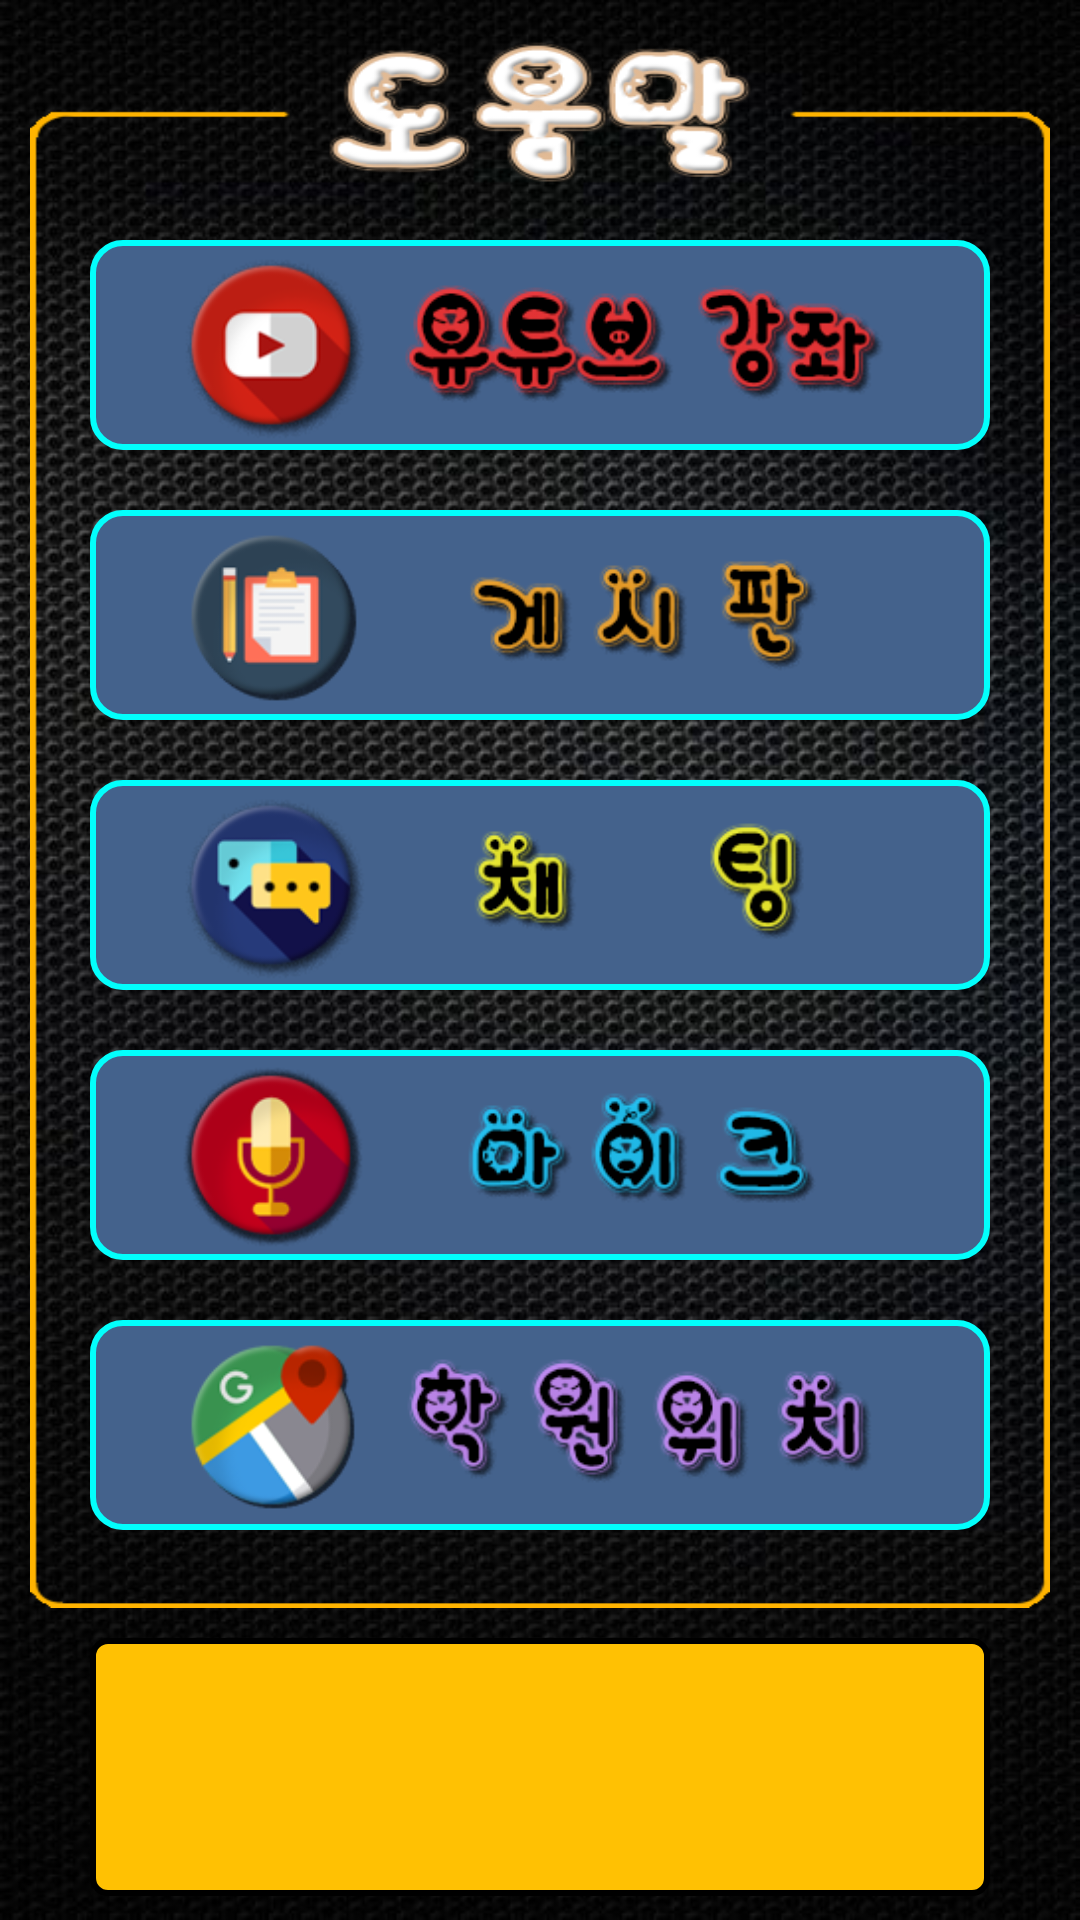

Produce the Android XML layout that renders to this screen, including the resource entries it uses.
<!-- AndroidManifest.xml: application theme AppTheme -->
<!-- res/layout/activity_menu_nav_content.xml -->
<?xml version="1.0" encoding="utf-8"?>
<LinearLayout xmlns:android="http://schemas.android.com/apk/res/android"
    xmlns:app="http://schemas.android.com/apk/res-auto"
    xmlns:tools="http://schemas.android.com/tools"
    android:layout_width="match_parent"
    android:layout_height="match_parent"
    android:background="@drawable/common_background"
    android:orientation="vertical"
    app:layout_behavior="@string/appbar_scrolling_view_behavior"
    tools:context="com.mymusic.orvai.high_pitched_tone.MenuActivity"
    tools:showIn="@layout/activity_menu_nav_drawer">

    <LinearLayout
        android:layout_width="match_parent"
        android:layout_height="wrap_content"
        android:layout_margin="10dp"
        android:layout_weight="1"
        android:background="@drawable/menu_activity_help"
        android:orientation="vertical">

        <ImageButton
            android:id="@+id/youtube_btn"
            android:layout_width="300dp"
            android:layout_height="70dp"
            android:layout_gravity="center"
            android:layout_marginTop="70dp"
            android:background="@drawable/radius7"
            android:scaleType="centerInside"
            android:src="@drawable/menu_activity_youtube" />

        <ImageButton
            android:id="@+id/board_btn"
            android:layout_width="300dp"
            android:layout_height="70dp"
            android:layout_gravity="center"
            android:layout_marginTop="20dp"
            android:background="@drawable/radius7"
            android:scaleType="centerInside"
            android:src="@drawable/menu_activity_board" />

        <ImageButton
            android:id="@+id/chatting_btn"
            android:layout_width="300dp"
            android:layout_height="70dp"
            android:layout_gravity="center"
            android:layout_marginTop="20dp"
            android:background="@drawable/radius7"
            android:scaleType="centerInside"
            android:src="@drawable/menu_activity_chatting" />

        <ImageButton
            android:id="@+id/microphone_btn"
            android:layout_width="300dp"
            android:layout_height="70dp"
            android:layout_gravity="center"
            android:layout_marginTop="20dp"
            android:background="@drawable/radius7"
            android:scaleType="centerInside"
            android:src="@drawable/menu_activity_microphone" />

        <ImageButton
            android:id="@+id/maps_btn"
            android:layout_width="300dp"
            android:layout_height="70dp"
            android:layout_gravity="center"
            android:layout_marginTop="20dp"
            android:background="@drawable/radius7"
            android:scaleType="centerInside"
            android:src="@drawable/menu_activity_maps" />

    </LinearLayout>

    <ImageView
        android:id="@+id/main_start_btn"
        android:layout_width="300dp"
        android:layout_height="180dp"
        android:layout_gravity="center"
        android:layout_marginBottom="8dp"
        android:layout_marginEnd="8dp"
        android:layout_marginStart="8dp"
        android:layout_weight="1"
        android:background="@drawable/radius6"
        app:srcCompat="@drawable/menu_activity_start_btn" />

</LinearLayout>
<!-- res/layout/activity_menu_nav_drawer.xml (included above) -->
<?xml version="1.0" encoding="utf-8"?>
<android.support.design.widget.CoordinatorLayout xmlns:android="http://schemas.android.com/apk/res/android"
    xmlns:app="http://schemas.android.com/apk/res-auto"
    xmlns:tools="http://schemas.android.com/tools"
    android:layout_width="match_parent"
    android:layout_height="match_parent"
    tools:context="com.mymusic.orvai.high_pitched_tone.MenuActivity">

    <android.support.design.widget.AppBarLayout
        android:layout_width="match_parent"
        android:layout_height="wrap_content"
        android:theme="@style/AppTheme.AppBarOverlay">

        <android.support.v7.widget.Toolbar
            android:id="@+id/toolbar"
            android:layout_width="match_parent"
            android:layout_height="?attr/actionBarSize"
            android:background="@android:color/holo_orange_light"
            app:popupTheme="@style/AppTheme.PopupOverlay">

        <TextView
            android:layout_width="wrap_content"
            android:layout_height="wrap_content"
            android:text="High-Pitched-Voice"
            android:textSize="20dp"
            android:textStyle="bold|italic"
            android:layout_gravity="center"
            android:id="@+id/toolbar_title" />

        </android.support.v7.widget.Toolbar>

    </android.support.design.widget.AppBarLayout>

    <include
        android:id="@+id/include"
        layout="@layout/activity_menu_nav_content" />

</android.support.design.widget.CoordinatorLayout>
<!-- resources referenced by this layout -->
<resources>
  <!-- drawable common_background: png bitmap (drawable, 466581 bytes) -->
  <!-- drawable menu_activity_board: png bitmap (drawable, 23651 bytes) -->
  <!-- drawable menu_activity_chatting: png bitmap (drawable, 22819 bytes) -->
  <!-- drawable menu_activity_help: png bitmap (drawable, 37430 bytes) -->
  <!-- drawable menu_activity_maps: png bitmap (drawable, 34285 bytes) -->
  <!-- drawable menu_activity_microphone: png bitmap (drawable, 27174 bytes) -->
  <!-- drawable menu_activity_start_btn: png bitmap (drawable, 4891 bytes) -->
  <!-- drawable menu_activity_youtube: png bitmap (drawable, 33434 bytes) -->
  <!-- drawable radius6 (drawable) -->
  <?xml version="1.0" encoding="UTF-8"?>
  <shape xmlns:android="http://schemas.android.com/apk/res/android">
      <solid android:color="@color/colorOrange"/>
      <stroke android:width="2dp" android:color="@color/colorBlack" />
      <corners android:radius="5dp"/>
      <padding android:left="2dp" android:top="2dp" android:right="2dp" android:bottom="2dp" />
  </shape>
  <!-- drawable radius7 (drawable) -->
  <?xml version="1.0" encoding="UTF-8"?>
  <shape xmlns:android="http://schemas.android.com/apk/res/android">
      <solid android:color="@color/colorDarkNavy_2"/>
      <stroke android:width="2dp" android:color="@color/colorCyan" />
      <corners android:radius="10dp"/>
      <padding android:left="2dp" android:top="2dp" android:right="2dp" android:bottom="2dp" />
  </shape>
  <style name="AppTheme.AppBarOverlay" parent="ThemeOverlay.AppCompat.Dark.ActionBar" />
  <style name="AppTheme.PopupOverlay" parent="ThemeOverlay.AppCompat.Light" />
  <style name="AppTheme" parent="Theme.AppCompat.Light.DarkActionBar">
          
          <item name="colorPrimary">@color/colorPrimary</item>
          <item name="colorPrimaryDark">@color/colorBlack</item>
          <item name="colorAccent">@color/colorAccent</item>
      </style>
  <color name="colorOrange">#ffc103</color>
  <color name="colorBlack">#000000</color>
  <color name="colorDarkNavy_2">#44628c</color>
  <color name="colorCyan">#03fffc</color>
  <color name="colorPrimary">#3F51B5</color>
  <color name="colorAccent">#ff4081</color>
</resources>
